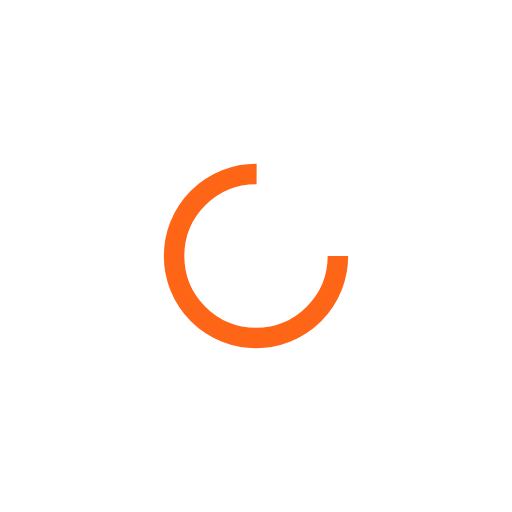
t = 0.00 s
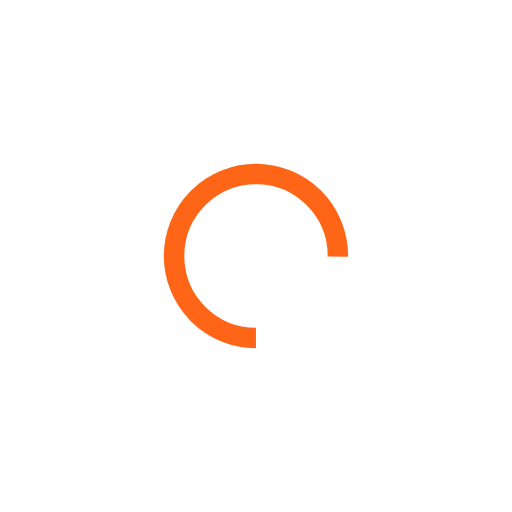
t = 0.41 s
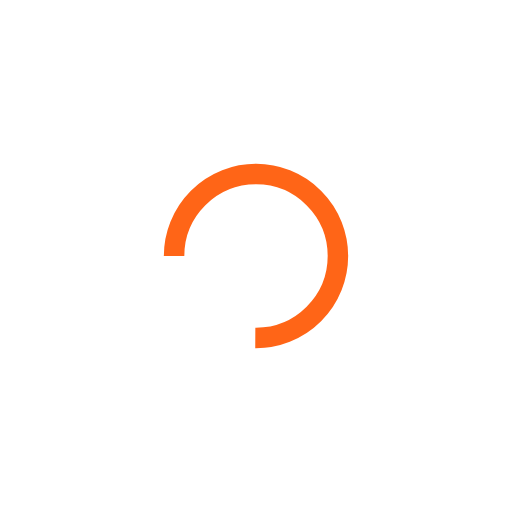
t = 0.82 s
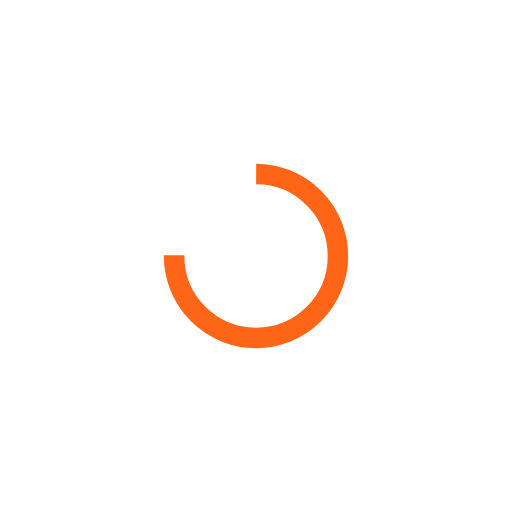
t = 1.23 s

The animated SVG that drew these frames (rendered in a browser with its animation timeline set to each time). Animation: 1 SMIL element (animateTransform=1); one cycle of 1.64 s, repeats indefinitely.

<svg xmlns="http://www.w3.org/2000/svg" style="margin:auto;background:0 0" width="204" height="204"
  viewBox="0 0 100 100" preserveAspectRatio="xMidYMid" display="block">
  <circle cx="50" cy="50" fill="none" stroke="#ff6517" stroke-width="4" r="16" stroke-dasharray="75.398 27.133">
    <animateTransform attributeName="transform" type="rotate" repeatCount="indefinite" dur="1.639344262295082s"
      values="0 50 50;360 50 50" keyTimes="0;1" />
  </circle>
</svg>